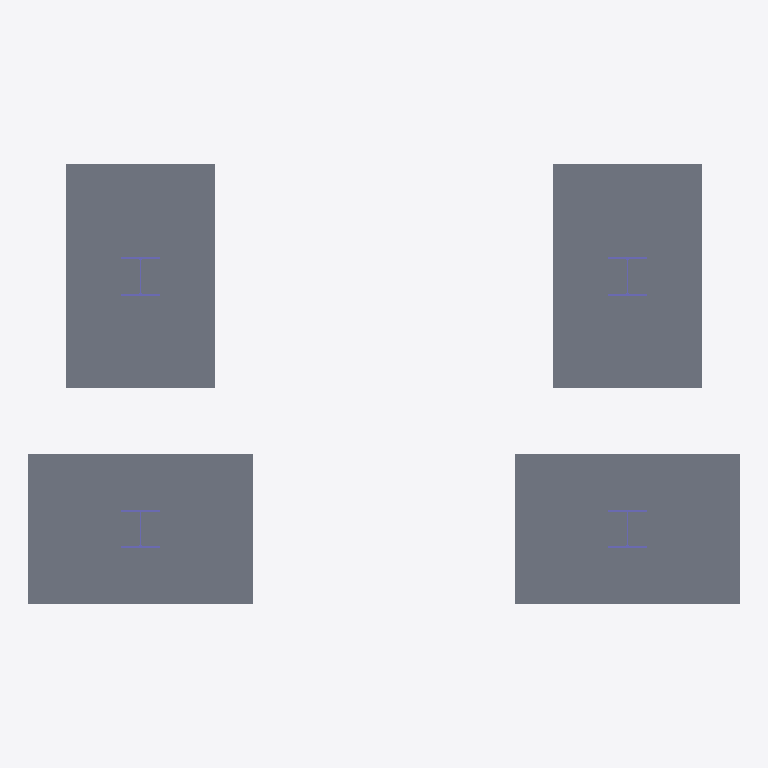
Plan cut of the same IFC building model at storey 'Level 1' (level 0.00 m, cut at 1.40 m), seen from above with north up, elements coloured by IFC class: 4 slabs (grey), 4 columns (violet). Cut surfaces are drawn darker.
Extent 5.7 m × 3.5 m × 3.8 m (x, y, z). Storeys (2): Level 1 at 0.00 m; Level 2 at 3.00 m. Elements (13): 5 IfcSlab, 4 IfcBeam, 4 IfcColumn.

HEADER;
FILE_DESCRIPTION(('ViewDefinition [CoordinationView_V2.0]','RevitIdentifiers [VersionGUID: 79eb180f-d593-481d-851f-a92197e33641, NumberOfSaves: 0]','CoordinateReference [CoordinateBase: Shared Coordinates]'),'2;1');
FILE_NAME('Project Number','2024-07-22T14:54:59',(''),(''),'ODA IFC SDK 22.8','22.1.50.17 - Exporter 22.6.2.0 - Alternate UI 22.6.2.0','');
FILE_SCHEMA(('IFC2X3'));
ENDSEC;
DATA;
#92=IFCPROJECT('0Tt3GOXNb1_gJTqTyvTnAp',#20,'Project Number',$,$,'Project Name','Project Status',(#87),#84);
#105=IFCSITE('0Tt3GOXNb1_gJTqTyvTnAn',#20,'Default',$,$,#104,$,$,.ELEMENT.,$,$,$,$,$);
#95=IFCBUILDING('0Tt3GOXNb1_gJTqTyvTnAo',#20,'',$,$,#16,$,'',.ELEMENT.,$,$,$);
#98=IFCBUILDINGSTOREY('0Tt3GOXNb1_gJTqT$6YEmG',#20,'Level 1',$,'Level:8mm Head',#97,$,'Level 1',.ELEMENT.,0.0);
#102=IFCBUILDINGSTOREY('0Tt3GOXNb1_gJTqT$6YEUW',#20,'Level 2',$,'Level:8mm Head',#101,$,'Level 2',.ELEMENT.,3000.0);
#388=IFCSLAB('1vwnWFrPD87OKVgI6NvMgB',#20,'M_Footing-Rectangular:1800 x 1200 x 450mm:416970',$,'M_Footing-Rectangular:1800 x 1200 x 450mm',#378,#387,'416970',.BASESLAB.);
#410=IFCSLAB('1vwnWFrPD87OKVgI6NvMgE',#20,'M_Footing-Rectangular:1800 x 1200 x 450mm:416975',$,'M_Footing-Rectangular:1800 x 1200 x 450mm',#400,#409,'416975',.BASESLAB.);
#334=IFCSLAB('1vwnWFrPD87OKVgI6NvMg1',#20,'M_Footing-Rectangular:1800 x 1200 x 450mm:416960',$,'M_Footing-Rectangular:1800 x 1200 x 450mm',#320,#333,'416960',.BASESLAB.);
#366=IFCSLAB('1vwnWFrPD87OKVgI6NvMg4',#20,'M_Footing-Rectangular:1800 x 1200 x 450mm:416965',$,'M_Footing-Rectangular:1800 x 1200 x 450mm',#356,#365,'416965',.BASESLAB.);
#137=IFCCOLUMN('1vwnWFrPD87OKVgI6NvMfG',#20,'UC-Universal Columns-Column:UC305x305x97:416785',$,'UC-Universal Columns-Column:UC305x305x97',#136,#133,'416785');
#160=IFCCOLUMN('1vwnWFrPD87OKVgI6NvMfe',#20,'UC-Universal Columns-Column:UC305x305x97:416809',$,'UC-Universal Columns-Column:UC305x305x97',#159,#156,'416809');
#177=IFCCOLUMN('1vwnWFrPD87OKVgI6NvMfp',#20,'UC-Universal Columns-Column:UC305x305x97:416818',$,'UC-Universal Columns-Column:UC305x305x97',#176,#173,'416818');
#194=IFCCOLUMN('1vwnWFrPD87OKVgI6NvMfw',#20,'UC-Universal Columns-Column:UC305x305x97:416827',$,'UC-Universal Columns-Column:UC305x305x97',#193,#190,'416827');
ENDSEC;